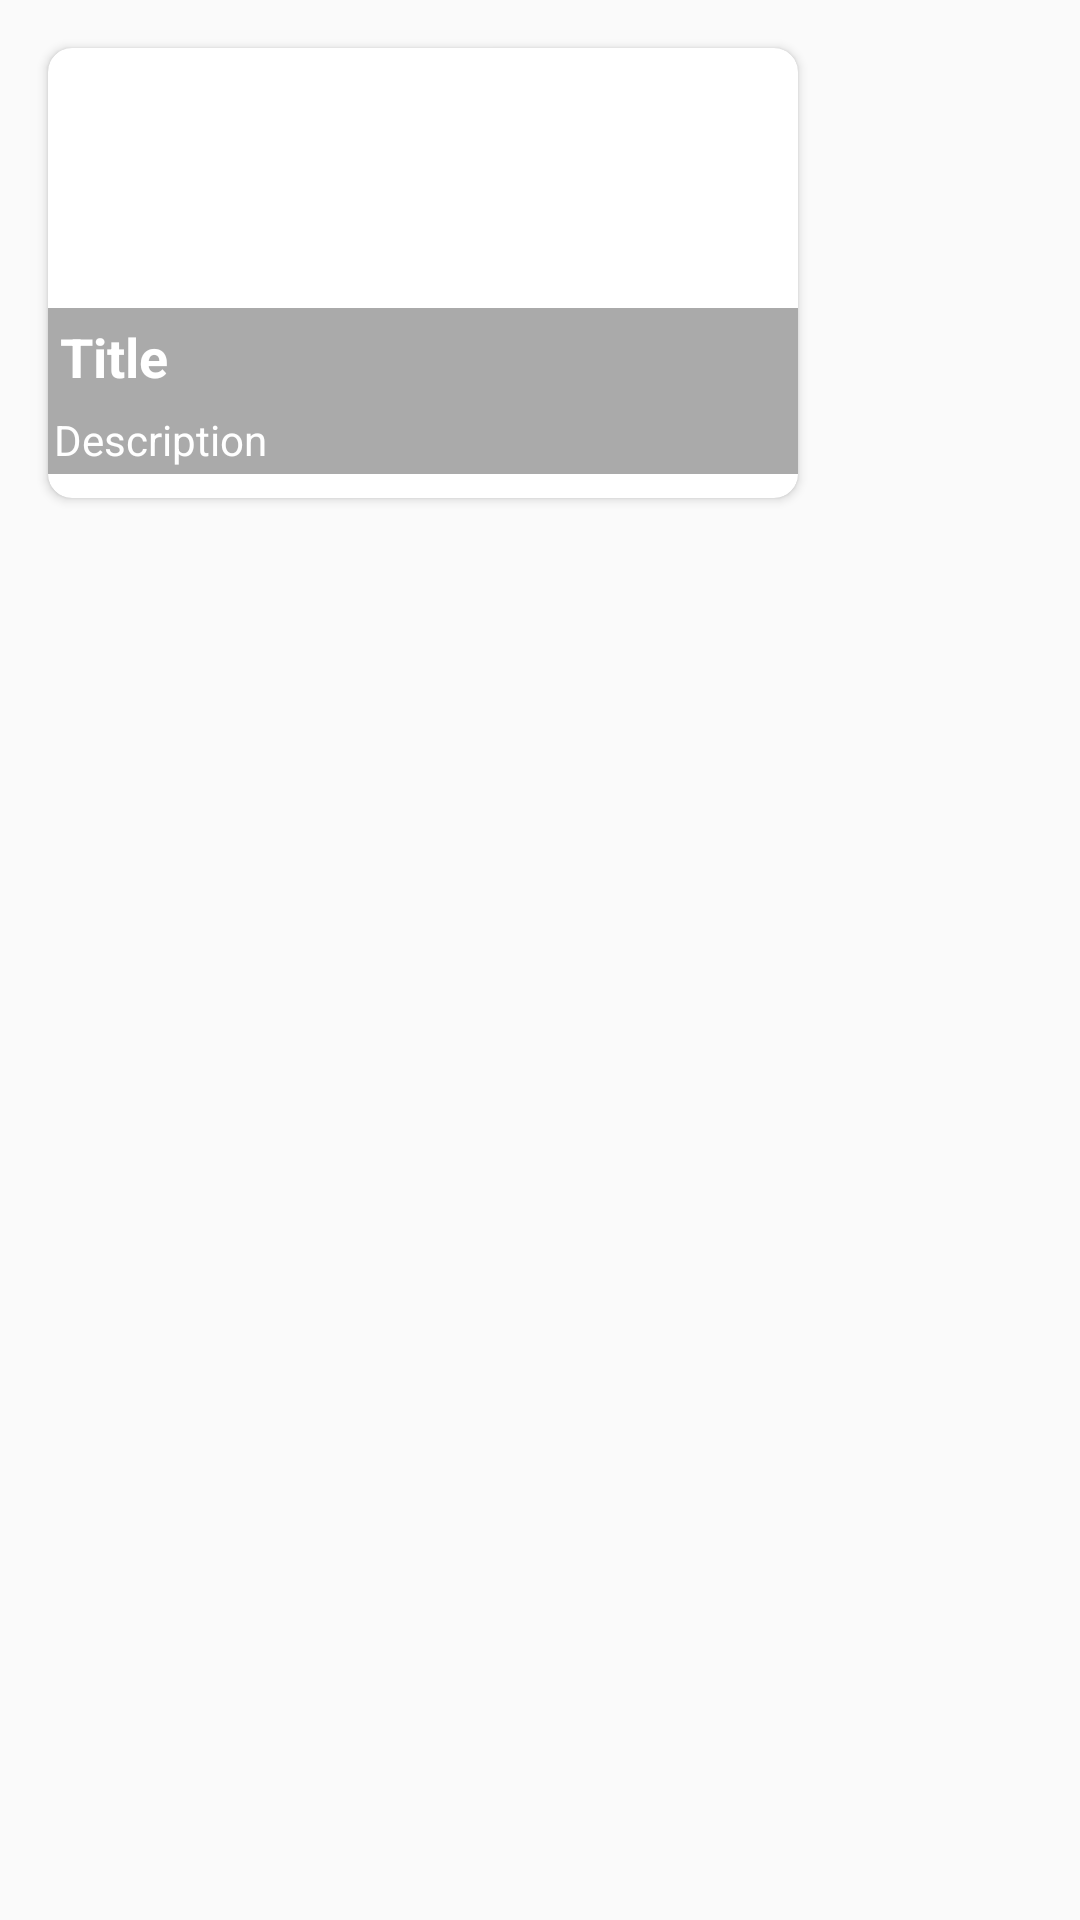

Produce the Android XML layout that renders to this screen, including the resource entries it uses.
<!-- AndroidManifest.xml: application theme AppTheme -->
<!-- res/layout/horizontal_item.xml -->
<?xml version="1.0" encoding="utf-8"?>
<LinearLayout
    xmlns:android="http://schemas.android.com/apk/res/android"
    xmlns:app="http://schemas.android.com/apk/res-auto"
    android:layout_width="wrap_content"
    android:layout_height="wrap_content"
    android:orientation="vertical">
    <androidx.cardview.widget.CardView
        android:id="@+id/item_click"
        android:layout_width="250dp"
        android:layout_height="wrap_content"
        android:layout_margin="16dp"
        app:cardCornerRadius="8dp">
        <androidx.constraintlayout.widget.ConstraintLayout
            android:layout_width="match_parent"
            android:layout_height="wrap_content">
            <ImageView
                android:id="@+id/image"
                android:layout_width="match_parent"
                android:layout_height="150dp"
                android:scaleType="centerCrop"/>

            <TextView
                android:id="@+id/title"
                android:layout_width="match_parent"
                android:layout_height="wrap_content"
                android:text="Title"
                android:textSize="18sp"
                android:textStyle="bold"
                android:padding="4dp"
                android:background="#55000000"
                android:textColor="@android:color/white"
                app:layout_constraintBottom_toTopOf="@+id/description" />

            <TextView
                android:id="@+id/description"
                android:layout_width="match_parent"
                android:layout_height="wrap_content"
                android:layout_marginBottom="8dp"
                android:text="Description"
                android:padding="2dp"
                android:background="#55000000"
                android:textColor="@android:color/white"
                app:layout_constraintBottom_toBottomOf="@+id/image" />
        </androidx.constraintlayout.widget.ConstraintLayout>
    </androidx.cardview.widget.CardView>

</LinearLayout>
<!-- resources referenced by this layout -->
<resources>
  <style name="AppTheme" parent="Theme.AppCompat.Light.DarkActionBar">
          
          <item name="colorPrimary">@color/colorPrimary</item>
          <item name="colorPrimaryDark">@color/colorPrimaryDark</item>
          <item name="colorAccent">@color/colorAccent</item>
      </style>
  <color name="colorPrimary">#00bb22</color>
  <color name="colorPrimaryDark">#05AC22</color>
  <color name="colorAccent">#747474</color>
</resources>
